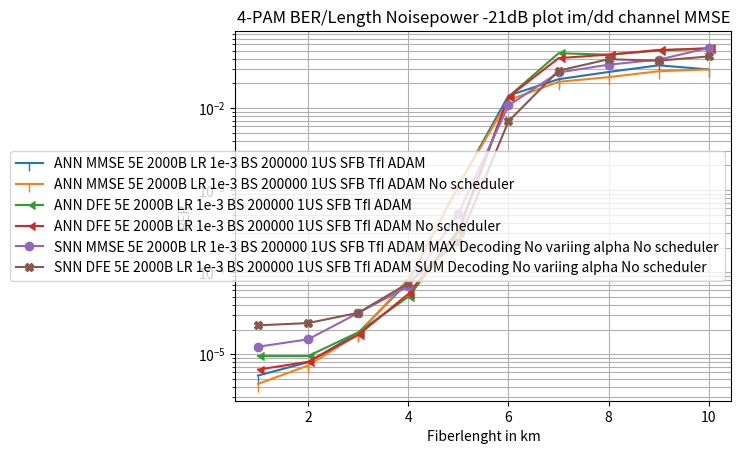

Reproduce this figure in Python.
import numpy as np
import matplotlib.pyplot as plt

lenght = np.linspace(1,10,10)

ANN_MMSE_BER_5E_2000B_LR1e_3_BS_200000_1US_SFB_TfI_ADAM = np.array([5.50000004e-06, 7.99999998e-06, 1.82500007e-05, 7.65000004e-05,
                                                                    1.12975005e-03, 1.42015005e-02, 2.25112494e-02, 2.75689997e-02,
                                                                    3.32412496e-02, 2.95887496e-02]);
ANN_MMSE_BER_5E_2000B_LR1e_3_BS_200000_1US_SFB_TfI_ADAM_NVA = np.array([4.34999993e-06, 7.30000011e-06, 1.75999994e-05, 8.16000029e-05,
                                                                        1.14784995e-03, 1.25244996e-02, 2.09027492e-02, 2.38512997e-02,
                                                                        2.81604007e-02, 2.96260007e-02]);

########################################################################################################################################

SNN_MMSE_BER_5E_2000B_LR1e_3_BS_200000_1US_SFB_TfI_ADAM_MAX = np.array([3.60000013e-05, 4.19999997e-05, 5.99999985e-05, 2.03000003e-04,
                                                                        1.15300005e-03, 1.71600003e-02, 3.74470018e-02, 5.29440008e-02,
                                                                        6.30510002e-02, 6.91780001e-02]);

#SNN_MMSE_BER_5E_2000B_LR1e_3_BS_200000_1US_SFB_TfI_ADAM_MAX_NVA = np.array([1.89999992e-05, 2.40000008e-05, 4.99999987e-05, 7.40000032e-05,
#                                                                            5.26999997e-04, 1.10930000e-02, 2.76779998e-02, 3.42120007e-02,
#                                                                            3.89709994e-02, 5.37250005e-02]);
SNN_MMSE_BER_5E_2000B_LR1e_3_BS_200000_1US_SFB_TfI_ADAM_MAX_NVA = np.array([1.23500004e-05, 1.52000002e-05, 3.18499988e-05, 6.70500012e-05,
                                                                            5.16799977e-04, 1.07749999e-02, 2.71668993e-02, 3.38226482e-02,
                                                                            3.89678515e-02, 5.41325994e-02]);

########################################################################################################################################

ANN_DFE_BER_5E_2000B_LR1e_3_BS_200000_1US_SFB_TfI_ADAM = np.array([9.49999958e-06, 9.49999958e-06, 1.84999997e-05, 4.99999966e-05,
                                                                   3.01500014e-04, 1.37809992e-02, 4.66527462e-02, 4.47447509e-02,
                                                                   5.02719998e-02, 5.40462494e-02]);
ANN_DFE_BER_5E_2000B_LR1e_3_BS_200000_1US_SFB_TfI_ADAM_NS = np.array([6.49999993e-06, 8.09999983e-06, 1.72000000e-05, 5.42499984e-05,
                                                                      3.24649998e-04, 1.36859501e-02, 4.06547002e-02, 4.48600017e-02,
                                                                      5.11852987e-02, 5.26759513e-02]);

########################################################################################################################################

SNN_DFE_BER_5E_2000B_LR1e_3_BS_200000_1US_SFB_TfI_ADAM_SUM_1_NVA = np.array([2.70000000e-05, 2.30000005e-05, 3.19999999e-05, 7.59999966e-05,
                                                                       2.24999996e-04, 6.87699998e-03, 2.86410004e-02, 3.93720008e-02,
                                                                       3.82470004e-02, 4.27579992e-02]);
SNN_DFE_BER_5E_2000B_LR1e_3_BS_200000_1US_SFB_TfI_ADAM_SUM_2_NVA = np.array([1.80000006e-05, 2.49999994e-05, 3.19999999e-05, 7.10000022e-05,
                                                                       2.46000011e-04, 6.92699989e-03, 2.85250004e-02, 3.95289995e-02,
                                                                       3.74020003e-02, 4.26100008e-02]);
SNN_DFE_BER_5E_2000B_LR1e_3_BS_200000_1US_SFB_TfI_ADAM_SUM_NVA = SNN_DFE_BER_5E_2000B_LR1e_3_BS_200000_1US_SFB_TfI_ADAM_SUM_1_NVA + SNN_DFE_BER_5E_2000B_LR1e_3_BS_200000_1US_SFB_TfI_ADAM_SUM_2_NVA
SNN_DFE_BER_5E_2000B_LR1e_3_BS_200000_1US_SFB_TfI_ADAM_SUM_NVA = SNN_DFE_BER_5E_2000B_LR1e_3_BS_200000_1US_SFB_TfI_ADAM_SUM_NVA / 2 

########################################################################################################################################

SNN_DFE_BER_5E_2000B_LR1e_3_BS_200000_1US_SFB_TfI_ADAM_SUM = np.array([7.00000019e-05, 5.70000011e-05, 8.90000010e-05, 2.09999998e-04,
                                                                       7.99999980e-04, 1.34429997e-02, 4.31340002e-02, 4.91760001e-02,
                                                                       5.27950004e-02, 5.40909991e-02]);

########################################################################################################################################

plt.figure()
plt.semilogy(lenght,ANN_MMSE_BER_5E_2000B_LR1e_3_BS_200000_1US_SFB_TfI_ADAM,label='ANN MMSE 5E 2000B LR 1e-3 BS 200000 1US SFB TfI ADAM',marker=3)
plt.semilogy(lenght,ANN_MMSE_BER_5E_2000B_LR1e_3_BS_200000_1US_SFB_TfI_ADAM_NVA,label='ANN MMSE 5E 2000B LR 1e-3 BS 200000 1US SFB TfI ADAM No scheduler',marker=3)

plt.semilogy(lenght,ANN_DFE_BER_5E_2000B_LR1e_3_BS_200000_1US_SFB_TfI_ADAM,label='ANN DFE 5E 2000B LR 1e-3 BS 200000 1US SFB TfI ADAM',marker=4)
plt.semilogy(lenght,ANN_DFE_BER_5E_2000B_LR1e_3_BS_200000_1US_SFB_TfI_ADAM_NS,label='ANN DFE 5E 2000B LR 1e-3 BS 200000 1US SFB TfI ADAM No scheduler',marker=4)

plt.semilogy(lenght,SNN_MMSE_BER_5E_2000B_LR1e_3_BS_200000_1US_SFB_TfI_ADAM_MAX_NVA,label='SNN MMSE 5E 2000B LR 1e-3 BS 200000 1US SFB TfI ADAM MAX Decoding No variing alpha No scheduler',marker='o')
#plt.semilogy(lenght,SNN_MMSE_BER_5E_2000B_LR1e_3_BS_200000_1US_SFB_TfI_ADAM_MAX,label='SNN MMSE 5E 2000B LR 1e-3 BS 200000 1US SFB TfI ADAM MAX Decoding',marker='o')

plt.semilogy(lenght,SNN_DFE_BER_5E_2000B_LR1e_3_BS_200000_1US_SFB_TfI_ADAM_SUM_NVA,label='SNN DFE 5E 2000B LR 1e-3 BS 200000 1US SFB TfI ADAM SUM Decoding No variing alpha No scheduler',marker='X')
#plt.semilogy(lenght,SNN_DFE_BER_5E_2000B_LR1e_3_BS_200000_1US_SFB_TfI_ADAM_SUM,label='SNN DFE 5E 2000B LR 1e-3 BS 200000 1US SFB TfI ADAM SUM Decoding',marker='X')

plt.title("4-PAM BER/Length Noisepower -21dB plot im/dd channel MMSE");
plt.xlabel("Fiberlenght in km");
plt.ylabel("BER");
plt.grid(which='both')
plt.legend();

plt.show()

